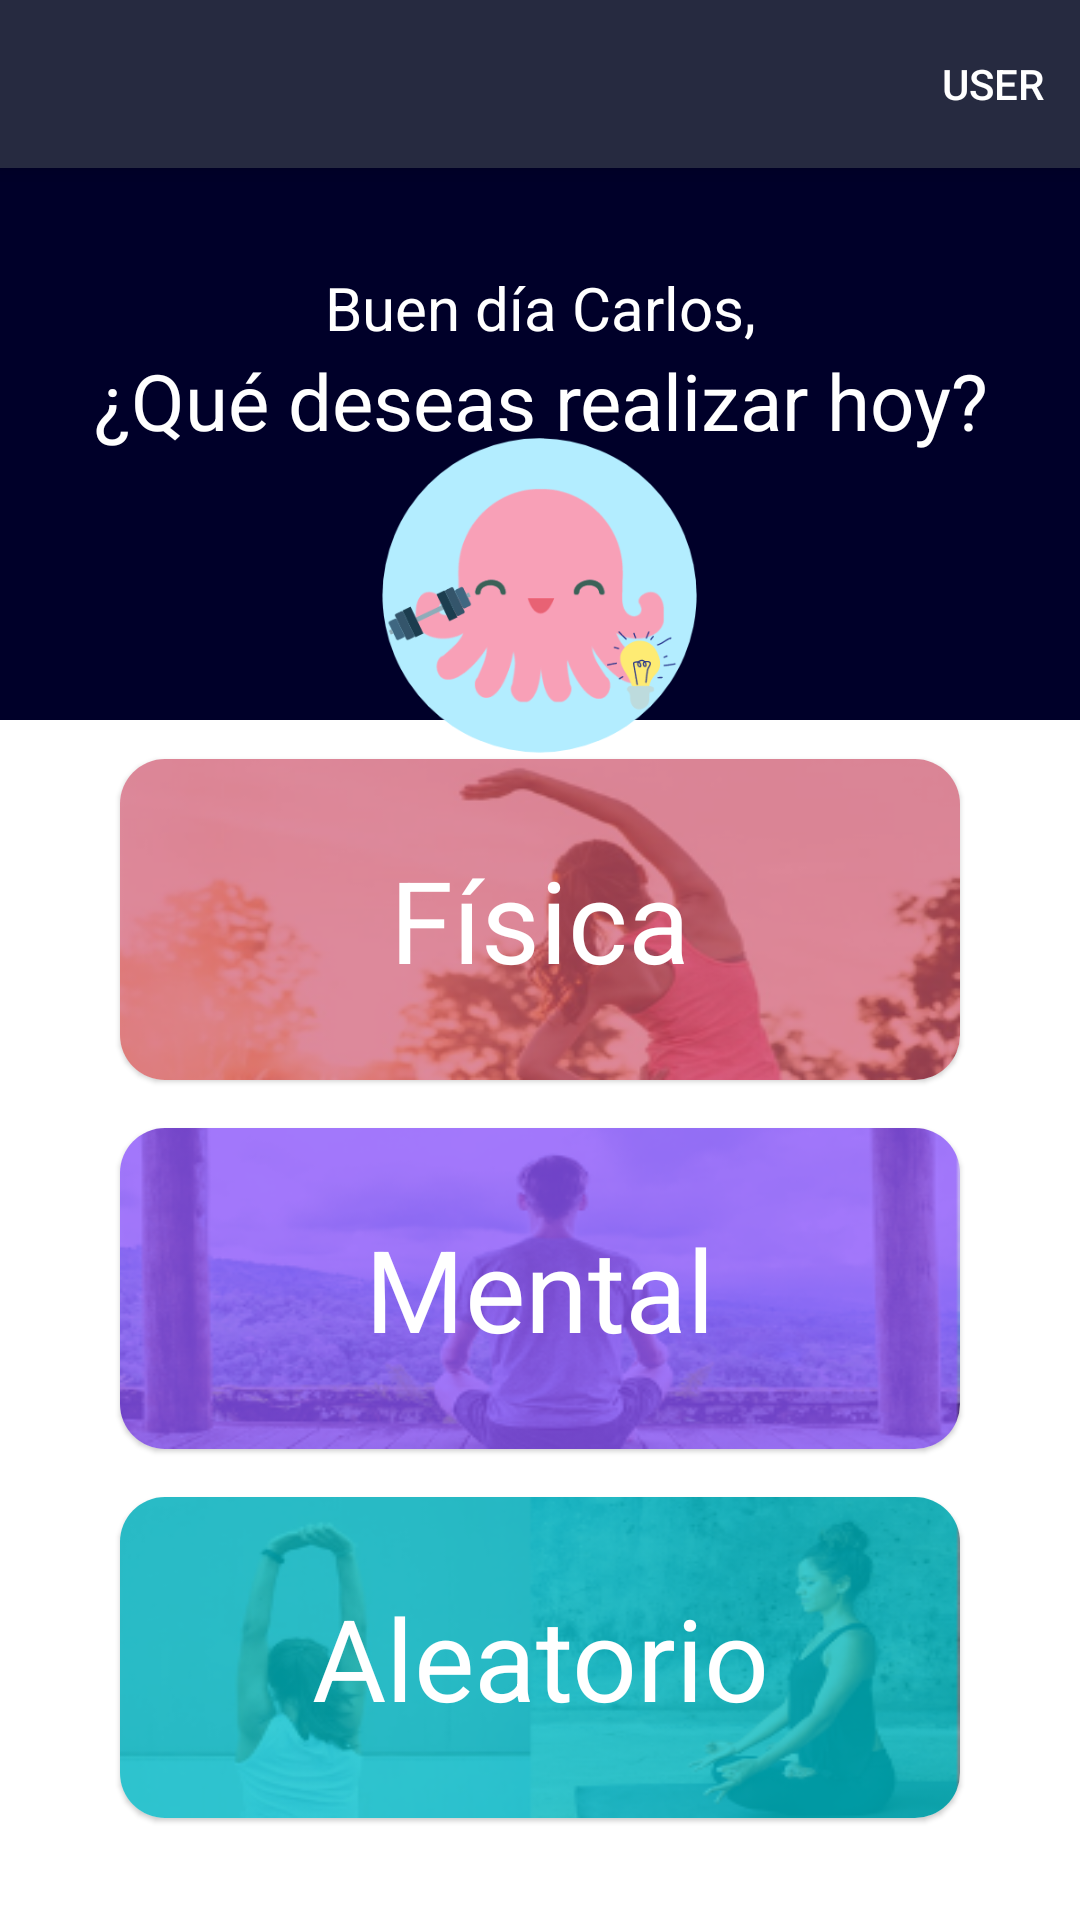

This screen was rendered from an Android layout file. Write that file and the resources it references.
<!-- AndroidManifest.xml: application theme Theme.AttentipTeamCharmander -->
<!-- res/layout/activity_home_exercise.xml -->
<?xml version="1.0" encoding="utf-8"?>
<androidx.coordinatorlayout.widget.CoordinatorLayout xmlns:android="http://schemas.android.com/apk/res/android"
    xmlns:app="http://schemas.android.com/apk/res-auto"
    xmlns:tools="http://schemas.android.com/tools"
    android:layout_width="match_parent"
    android:layout_height="match_parent"
    tools:context=".HomeExercise">

    <com.google.android.material.appbar.AppBarLayout
        android:layout_width="match_parent"
        android:layout_height="wrap_content">

        <com.google.android.material.appbar.MaterialToolbar
            android:id="@+id/topAppBar"
            android:layout_width="match_parent"
            android:layout_height="?attr/actionBarSize"
            app:menu="@menu/appbar"
            app:navigationIcon="@drawable/ic_menu_24"
            style="@style/Widget.MaterialComponents.Toolbar.Primary"
            />

    </com.google.android.material.appbar.AppBarLayout>

    <androidx.constraintlayout.widget.ConstraintLayout
        android:layout_width="match_parent"
        android:layout_height="match_parent">

        <LinearLayout
            android:id="@+id/line1"
            android:layout_width="match_parent"
            android:layout_height="240dp"
            android:orientation="vertical"
            android:paddingLeft="16dp"
            android:paddingRight="16dp"
            android:gravity="center"
            android:background="@color/azul_fondo_dark"
            app:layout_constraintTop_toTopOf="parent">

            <TextView
                android:id="@+id/text1"
                android:layout_width="match_parent"
                android:layout_height="wrap_content"
                android:text="@string/buendia"
                style="@style/AppTheme.Base.Title2"
                app:layout_constraintBottom_toTopOf="@+id/text2"
                />

            <TextView
                android:id="@+id/text2"
                android:layout_width="match_parent"
                android:layout_height="wrap_content"
                android:text="@string/quehacer"
                style="@style/AppTheme.Base.Title1"
                app:layout_constraintBottom_toBottomOf="@+id/welcome"
                />
        </LinearLayout>

        <ImageView
            android:id="@+id/logo"
            android:layout_width="match_parent"
            android:layout_height="110dp"
            android:layout_marginTop="0dp"
            android:src="@drawable/logoapp"
            app:layout_constraintBottom_toBottomOf="parent"
            app:layout_constraintTop_toTopOf="parent"
            app:layout_constraintVertical_bias="0.27"
            />

        <TextView
            android:id="@+id/text3"
            android:layout_width="match_parent"
            android:layout_height="wrap_content"
            android:text="@string/tipoPausa"
            android:layout_marginTop="8dp"
            style="@style/AppTheme.Base.TextP"
            app:layout_constraintVertical_bias="0.4"
            app:layout_constraintBottom_toBottomOf="parent"
            app:layout_constraintTop_toTopOf="parent"
            app:layout_constraintTop_toBottomOf="@+id/logo"
            />

        <LinearLayout
            android:layout_width="match_parent"
            android:layout_height="wrap_content"
            android:orientation="vertical"
            android:layout_marginTop="10dp"
            android:gravity="center"
            app:layout_constraintVertical_bias="0.9"
            app:layout_constraintBottom_toBottomOf="parent"
            app:layout_constraintTop_toTopOf="parent"
            app:layout_constraintTop_toBottomOf="@+id/text3">

        <androidx.cardview.widget.CardView
            android:layout_width="280dp"
            android:layout_height="107dp"
            android:layout_margin="8dp"
            android:clickable="true"
            android:focusable="true"
            app:cardCornerRadius="15dp"
            style="@style/Widget.MaterialComponents.CardView">

            <LinearLayout
                android:layout_width="wrap_content"
                android:layout_height="wrap_content"
                android:background="@drawable/fisica"
                android:orientation="vertical"
                android:gravity="center_vertical">

                <TextView
                    android:layout_width="match_parent"
                    android:layout_height="match_parent"
                    android:text="@string/fisica"
                    style="@style/AppTheme.Base.CardText"
                    />

            </LinearLayout>

        </androidx.cardview.widget.CardView>

            <androidx.cardview.widget.CardView
                android:layout_width="280dp"
                android:layout_height="107dp"
                android:layout_margin="8dp"
                android:clickable="true"
                android:focusable="true"
                app:cardCornerRadius="15dp"
                style="@style/Widget.MaterialComponents.CardView">

                <LinearLayout
                    android:layout_width="wrap_content"
                    android:layout_height="wrap_content"
                    android:background="@drawable/mental1"
                    android:orientation="vertical"
                    android:gravity="center_vertical">

                    <TextView
                        android:layout_width="match_parent"
                        android:layout_height="match_parent"
                        android:text="@string/mental"
                        style="@style/AppTheme.Base.CardText"

                        />

                </LinearLayout>

            </androidx.cardview.widget.CardView>

            <androidx.cardview.widget.CardView
                android:layout_width="280dp"
                android:layout_height="107dp"
                android:layout_margin="8dp"
                android:clickable="true"
                android:focusable="true"
                app:cardCornerRadius="15dp"
                style="@style/Widget.MaterialComponents.CardView">

                <LinearLayout
                    android:layout_width="wrap_content"
                    android:layout_height="wrap_content"
                    android:background="@drawable/aleatorio1"
                    android:orientation="vertical"
                    android:gravity="center_vertical">

                    <TextView
                        android:layout_width="match_parent"
                        android:layout_height="match_parent"
                        android:text="@string/aleatorio"
                        style="@style/AppTheme.Base.CardText"

                        />

                </LinearLayout>

            </androidx.cardview.widget.CardView>

        </LinearLayout>

    </androidx.constraintlayout.widget.ConstraintLayout>

</androidx.coordinatorlayout.widget.CoordinatorLayout>
<!-- resources referenced by this layout -->
<resources>
  <color name="azul_fondo_dark">#000029</color>
  <!-- drawable aleatorio1: png bitmap (drawable, 45317 bytes) -->
  <!-- drawable fisica: png bitmap (drawable, 45345 bytes) -->
  <!-- drawable logoapp: png bitmap (drawable, 27736 bytes) -->
  <!-- drawable mental1: png bitmap (drawable, 54993 bytes) -->
  <string name="aleatorio">Aleatorio</string>
  <string name="buendia">Buen día Carlos,</string>
  <string name="fisica">Física</string>
  <string name="mental">Mental</string>
  <string name="quehacer">¿Qué deseas realizar hoy?</string>
  <string name="tipoPausa">Tipo de pausa activa:</string>
  <style name="AppTheme.Base.CardText" parent="Widget.AppCompat.TextView">
          <item name="android:textSize">38sp</item>
          <item name="android:gravity">center</item>
          <item name="android:textColor">@android:color/white</item>
      </style>
  <style name="AppTheme.Base.TextP" parent="Widget.AppCompat.TextView">
          <item name="android:textSize">20sp</item>
          <item name="android:gravity">center</item>
      </style>
  <style name="AppTheme.Base.Title1" parent="Widget.AppCompat.TextView">
          <item name="android:textSize">26sp</item>
          <item name="android:gravity">center</item>
          <item name="android:textColor">@android:color/white</item>
      </style>
  <style name="AppTheme.Base.Title2" parent="Widget.AppCompat.TextView">
          <item name="android:textSize">20sp</item>
          <item name="android:gravity">center</item>
          <item name="android:textColor">@android:color/white</item>
      </style>
  <style name="Theme.AttentipTeamCharmander" parent="Theme.MaterialComponents.Light.NoActionBar">
          
          <item name="colorPrimary">@color/azul_sec_dark</item>
          <item name="colorPrimaryVariant">@color/pink_logo</item>
          <item name="colorOnPrimary">@color/white</item>
          
          <item name="colorSecondary">@color/teal_200</item>
          <item name="colorSecondaryVariant">@color/teal_200</item>
          <item name="colorOnSecondary">@color/black</item>
          
          <item name="android:statusBarColor" tools:targetApi="l">?attr/colorPrimaryVariant</item>
          
      </style>
  <color name="azul_sec_dark">#262A40</color>
  <color name="pink_logo">#f8a0b7</color>
  <color name="white">#FFFFFFFF</color>
  <color name="teal_200">#FF03DAC5</color>
  <color name="black">#FF000000</color>
</resources>
